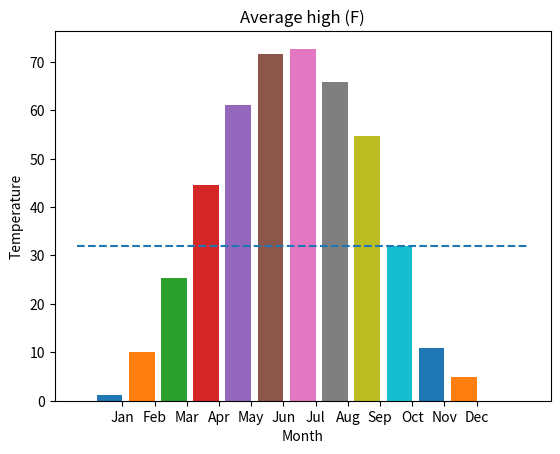

Write Python code to recreate this figure.
##
#  This program creates a bar graph that illustrates the 
#  average high temperature per month in Fairbanks, Alaska
#

from matplotlib import pyplot

# Average high temperatures
january = 1.1
february = 10.0
march = 25.4
april = 44.5
may = 61.0
june = 71.6
july = 72.7
august = 65.9
september = 54.6
october = 31.9
november = 10.9
december = 4.8

# Plot the temperature for each month. 
pyplot.bar(1, january)
pyplot.bar(2, february)
pyplot.bar(3, march)
pyplot.bar(4, april)
pyplot.bar(5, may)
pyplot.bar(6, june)
pyplot.bar(7, july)
pyplot.bar(8, august)
pyplot.bar(9, september)
pyplot.bar(10, october)
pyplot.bar(11, november)
pyplot.bar(12, december)

# Draw a line across the graph for 32 degrees Fahrenheit
pyplot.plot([0, 14], [32, 32], "--")

# Format the graph and display it.
pyplot.title("Average high (F)")
pyplot.xlabel("Month")
pyplot.ylabel("Temperature")
pyplot.xticks([1.4, 2.4, 3.4, 4.4, 5.4, 6.4, 7.4, 8.4, 9.4, 10.4, 11.4, 12.4], 
      ["Jan", "Feb", "Mar", "Apr", "May", "Jun", "Jul", "Aug", "Sep", "Oct", "Nov", "Dec"])

pyplot.show()
